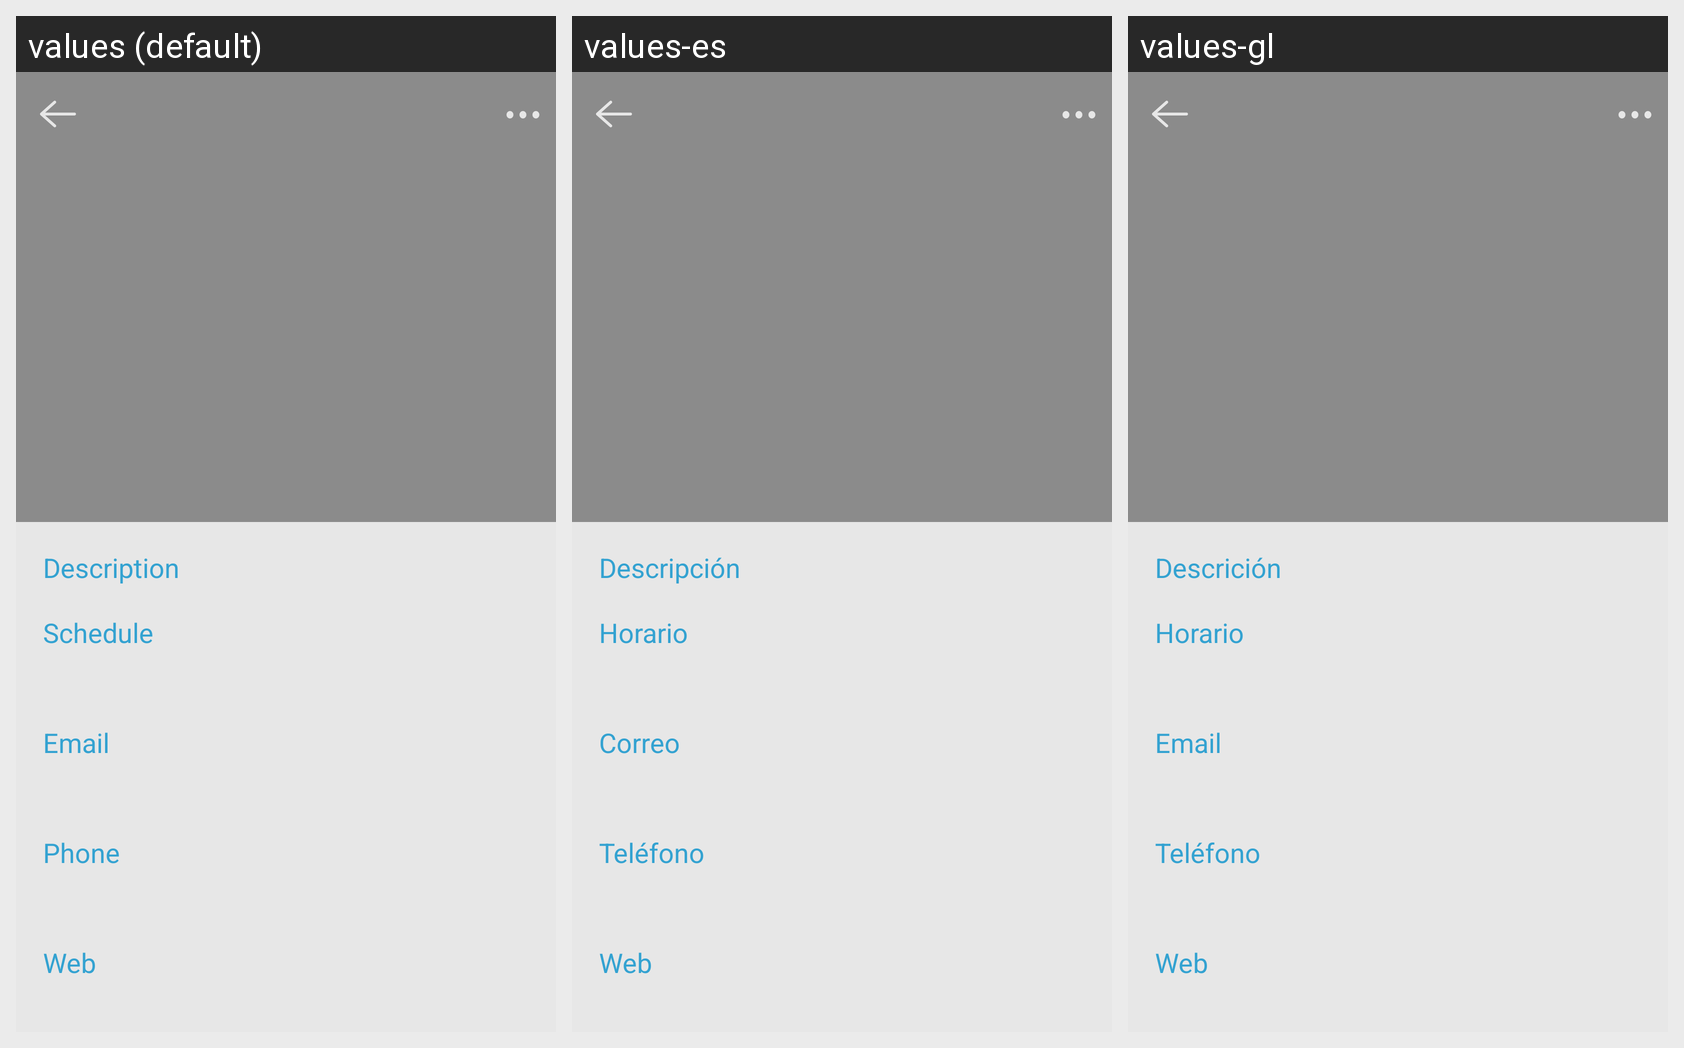

Locale-by-locale string values for the Android screen shown in this grid:
Android screen res/layout/activity_center_detail.xml rendered under 3 locales, left to right: values (default), values-es, values-gl. Device: Nexus 5 (rendered at 1080×1920; each locale shown at half size, 540×960, under a caption strip naming it); theme AppTheme.
Strings drawn on this screen, with the default value and each locale's value (text and hints the layout hard-codes, and strings that could not be matched under every locale, appear in the picture but are not listed):

description
  values: Description
  values-es: Descripción
  values-gl: Descrición

schedule
  values: Schedule
  values-es: Horario
  values-gl: Horario

email
  values: Email
  values-es: Correo
  values-gl: Email

phone
  values: Phone
  values-es: Teléfono
  values-gl: Teléfono

web
  values: Web
  values-es: Web  [not translated; the default value is used]
  values-gl: Web  [not translated; the default value is used]
